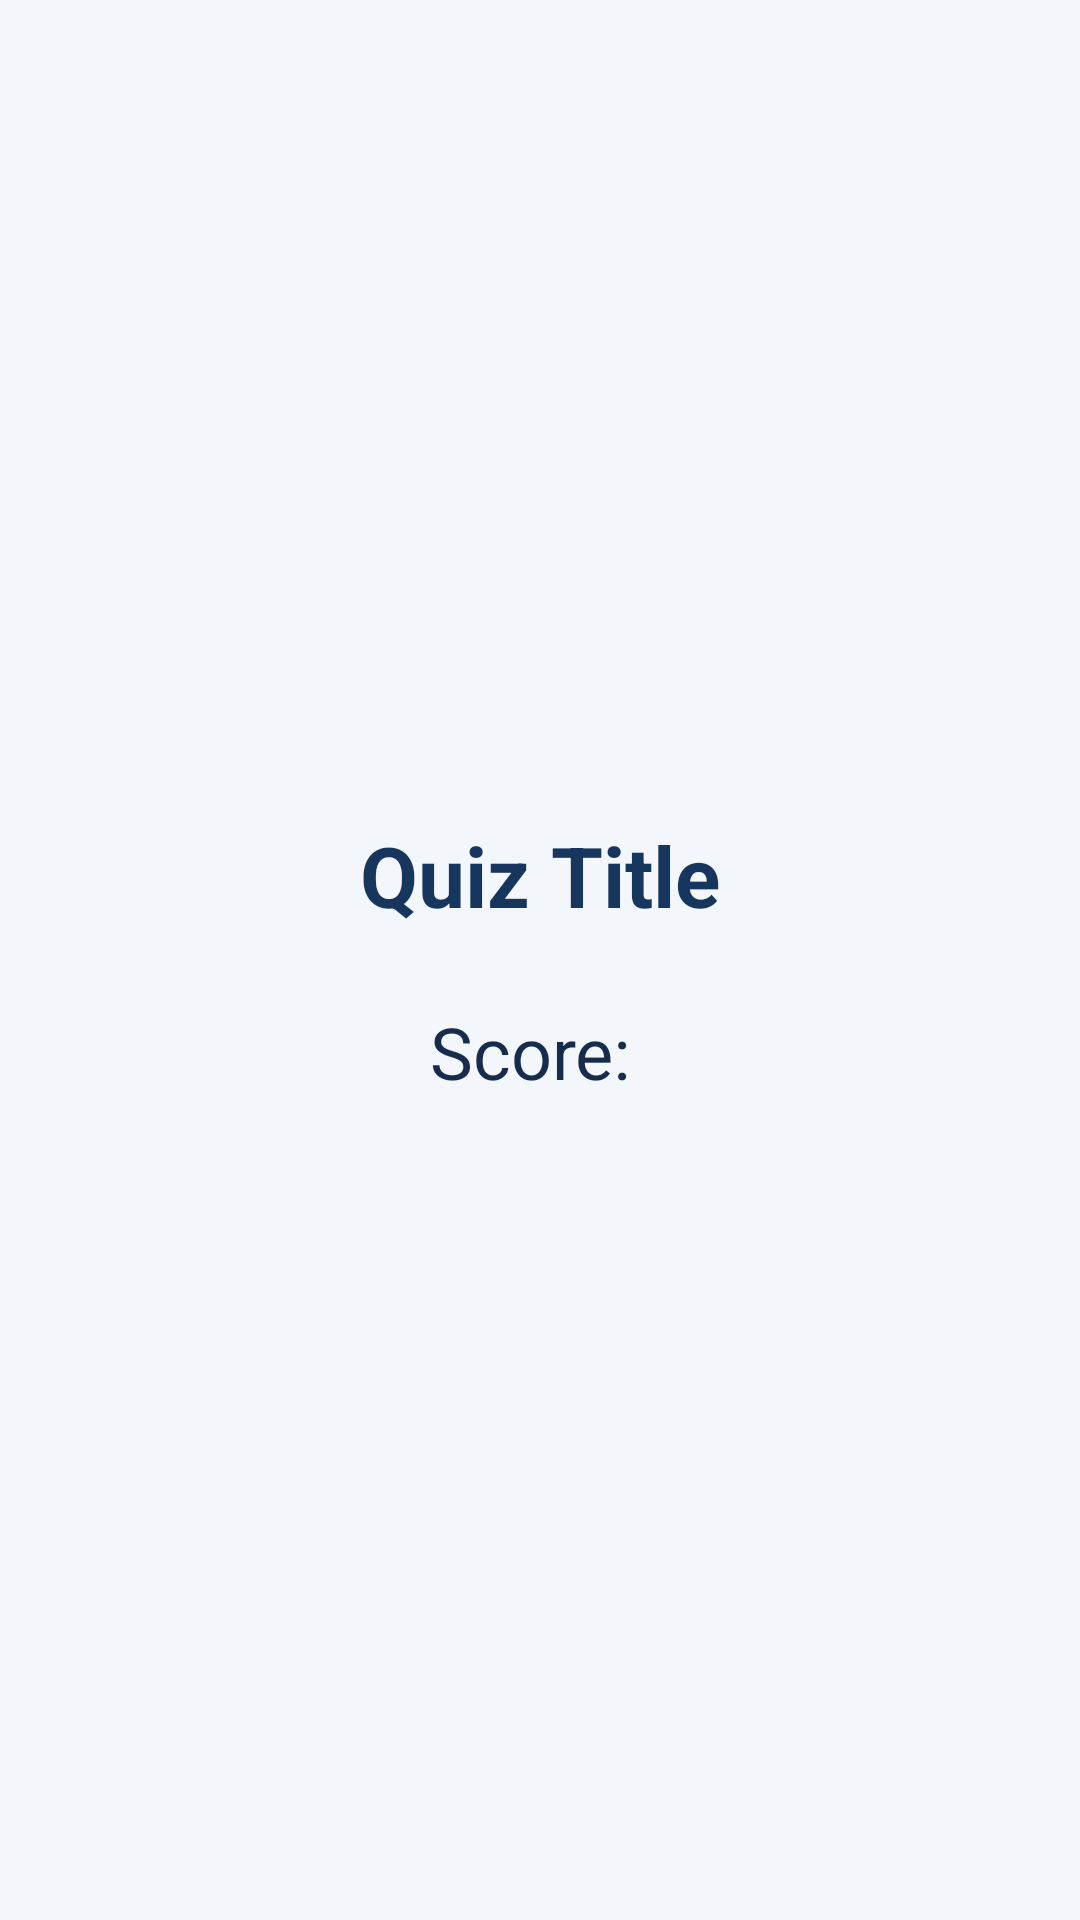

Android layout source for this screen:
<!-- AndroidManifest.xml: application theme Theme.Quizzappp -->
<!-- res/layout/activity_score.xml -->
<?xml version="1.0" encoding="utf-8"?>
<LinearLayout xmlns:android="http://schemas.android.com/apk/res/android"
    android:layout_width="match_parent"
    android:layout_height="match_parent"
    android:orientation="vertical"
    android:gravity="center"
    android:padding="24dp"
    android:background="#F3F6FB">

    <TextView
        android:id="@+id/scoreTitleText"
        android:layout_width="wrap_content"
        android:layout_height="wrap_content"
        android:text="@string/quiz_title"
        android:textSize="28sp"
        android:textStyle="bold"
        android:textColor="#17365D" />

    <TextView
        android:id="@+id/scoreDisplayTextView"
        android:layout_width="wrap_content"
        android:layout_height="wrap_content"
        android:layout_marginTop="24dp"
        android:text="Score: "
        android:textSize="24sp"
        android:textColor="#172B4D" />

</LinearLayout>
<!-- resources referenced by this layout -->
<resources>
  <string name="quiz_title">测验标题</string>
  <style name="Theme.Quizzappp" parent="Base.Theme.Quizzappp" />
  <style name="Base.Theme.Quizzappp" parent="Theme.Material3.DayNight.NoActionBar">
          
          
      </style>
</resources>
